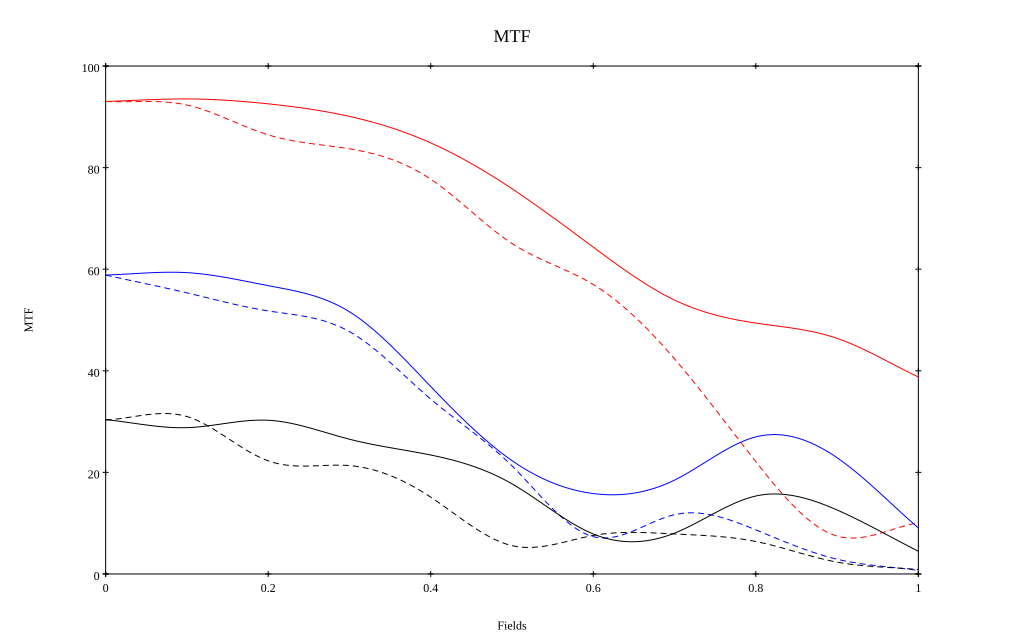

The file beside this chart, header and first rows:
, 0, 0.1, 0.2, 0.3, 0.4, 0.5, 0.6, 0.7, 0.8, 0.9, 1
10 sag, 0.93, 0.935, 0.926, 0.901, 0.849, 0.758, 0.643, 0.539, 0.494, 0.464, 0.388
10 tan, 0.93, 0.923, 0.865, 0.837, 0.777, 0.651, 0.57, 0.424, 0.221, 0.075, 0.101
30 sag, 0.589, 0.593, 0.568, 0.516, 0.369, 0.223, 0.158, 0.185, 0.27, 0.229, 0.091
30 tan, 0.588, 0.553, 0.518, 0.477, 0.344, 0.213, 0.073, 0.117, 0.087, 0.029, 0.007
50 sag, 0.304, 0.288, 0.303, 0.265, 0.234, 0.177, 0.079, 0.08, 0.153, 0.126, 0.045
50 tan, 0.303, 0.31, 0.223, 0.213, 0.151, 0.056, 0.076, 0.079, 0.064, 0.023, 0.009
